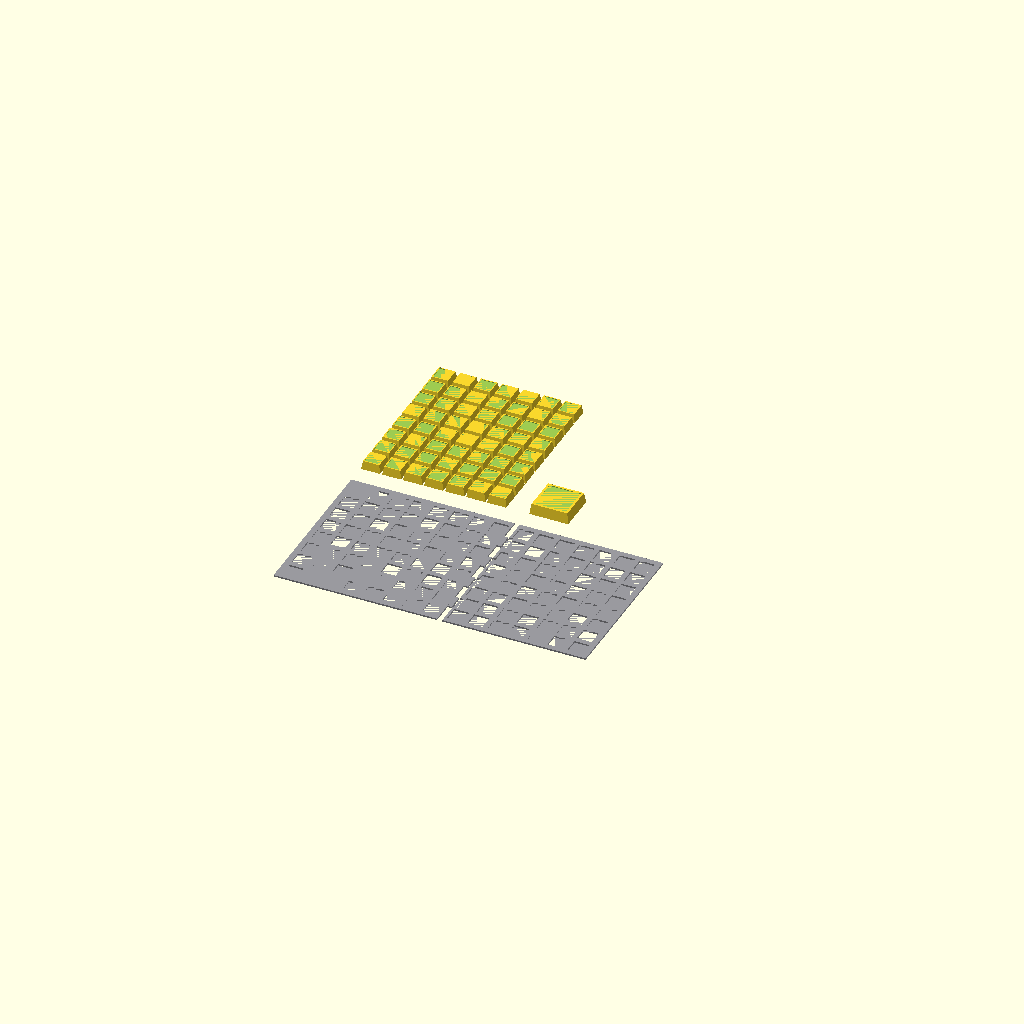
Cell 1 — every parameter at its default value.
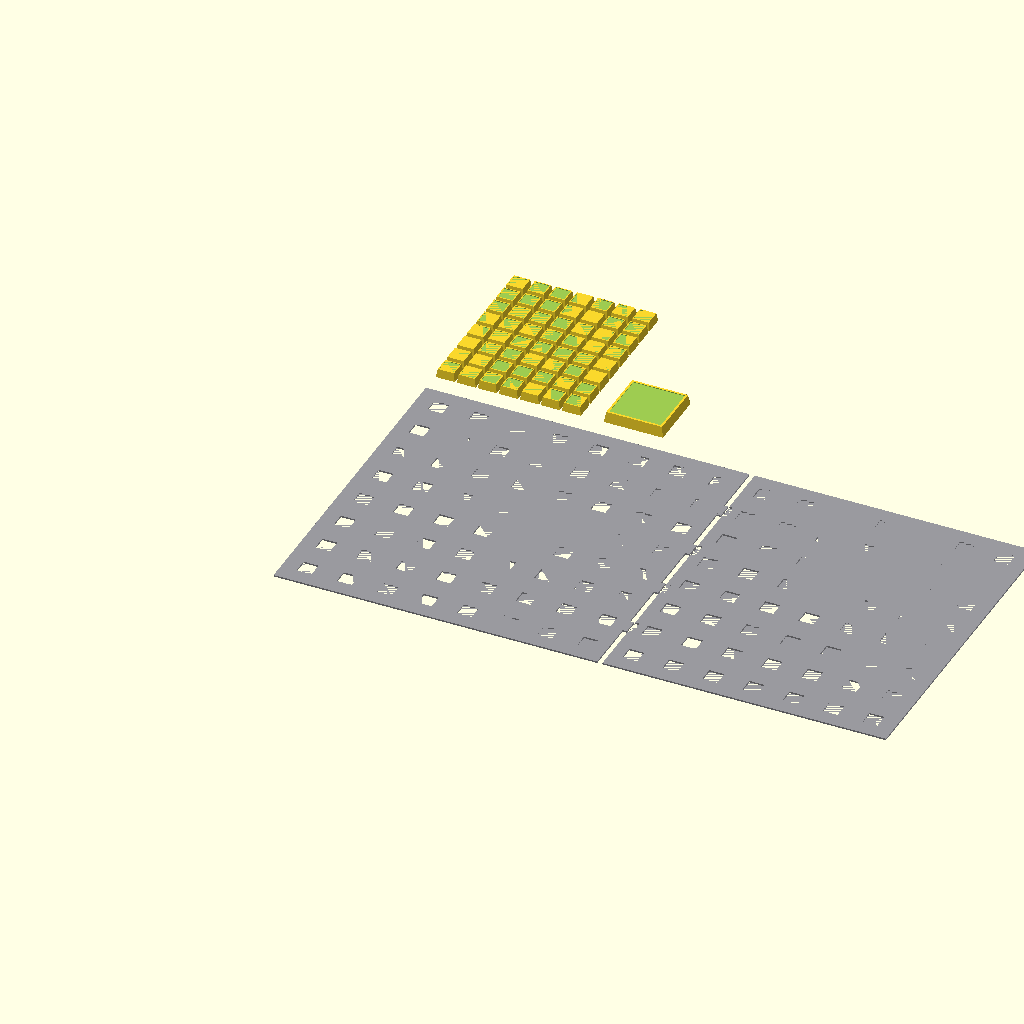
Cell 2: pitch = 38.1 (everything else at default).
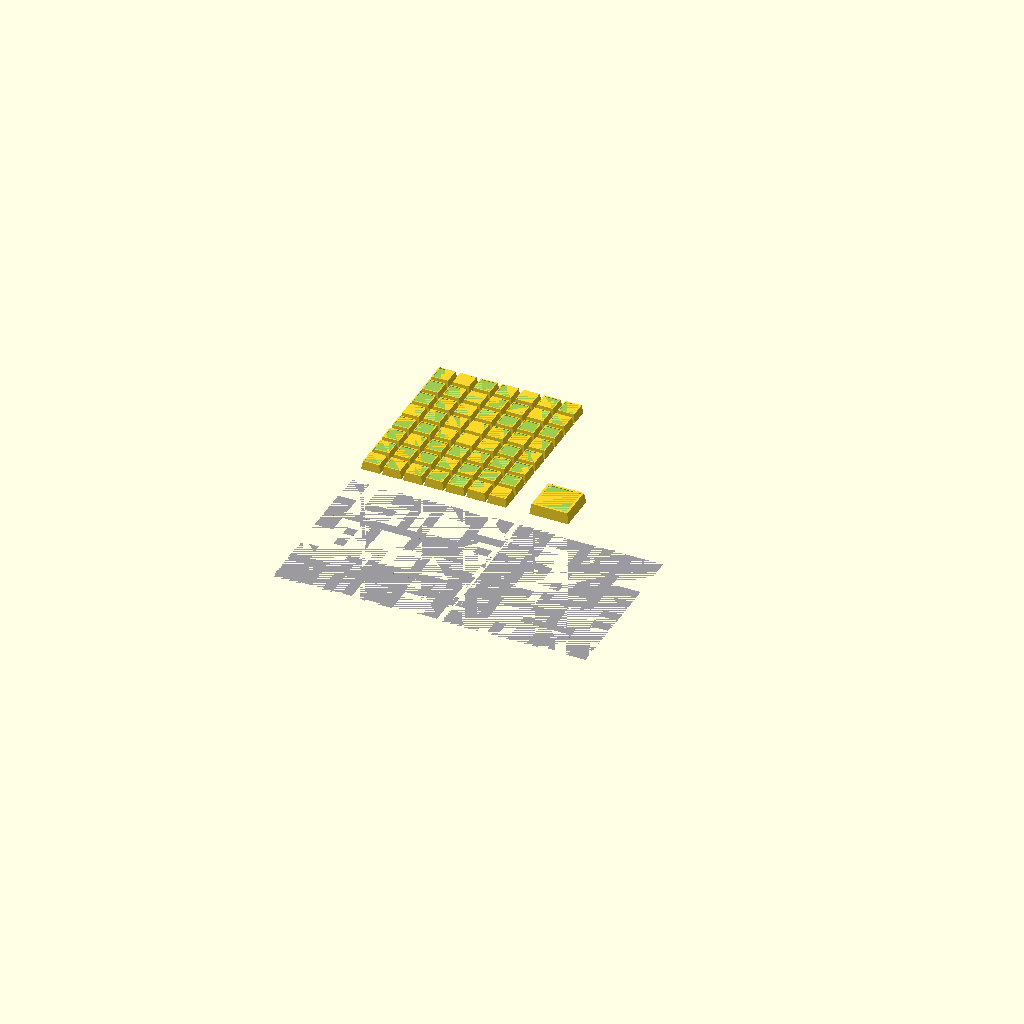
Cell 3 — hole set to 28.4, the other parameters unchanged.
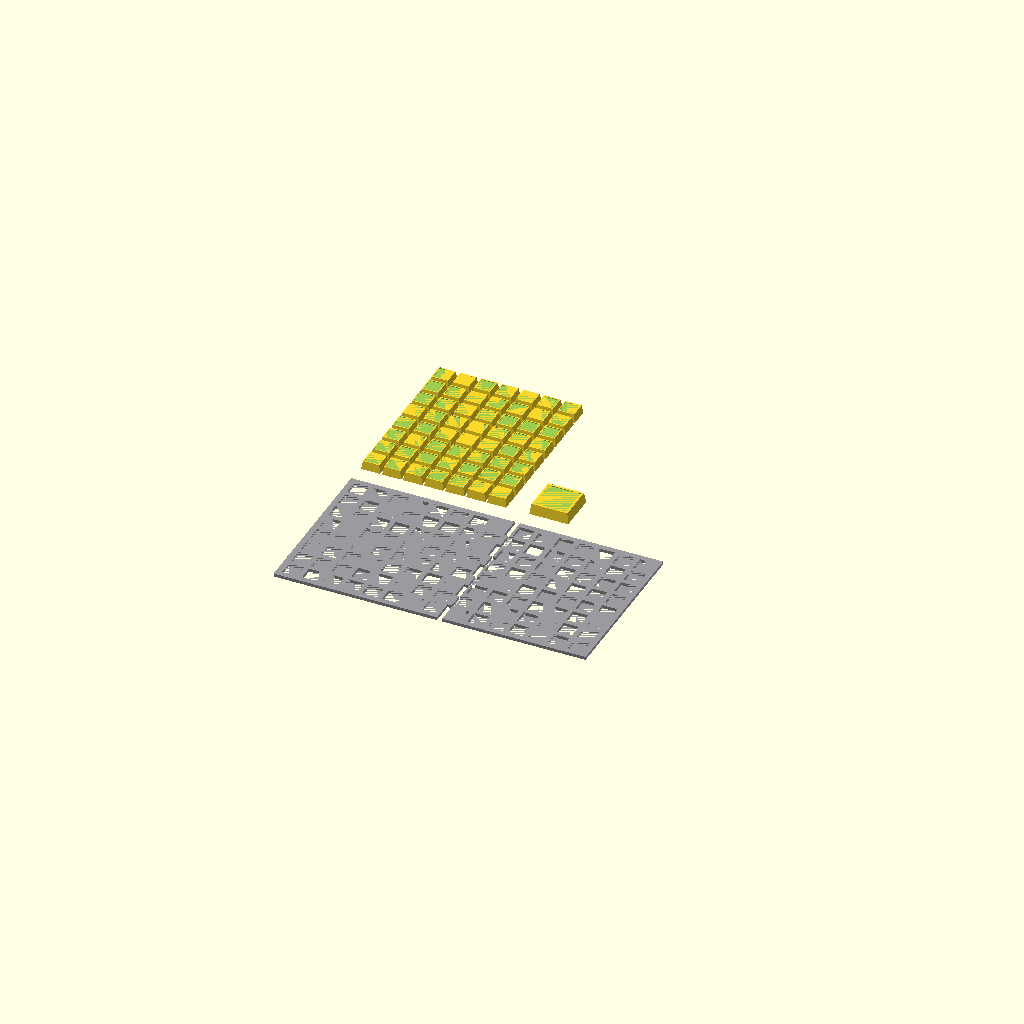
Cell 4: plate_t = 3 (everything else at default).
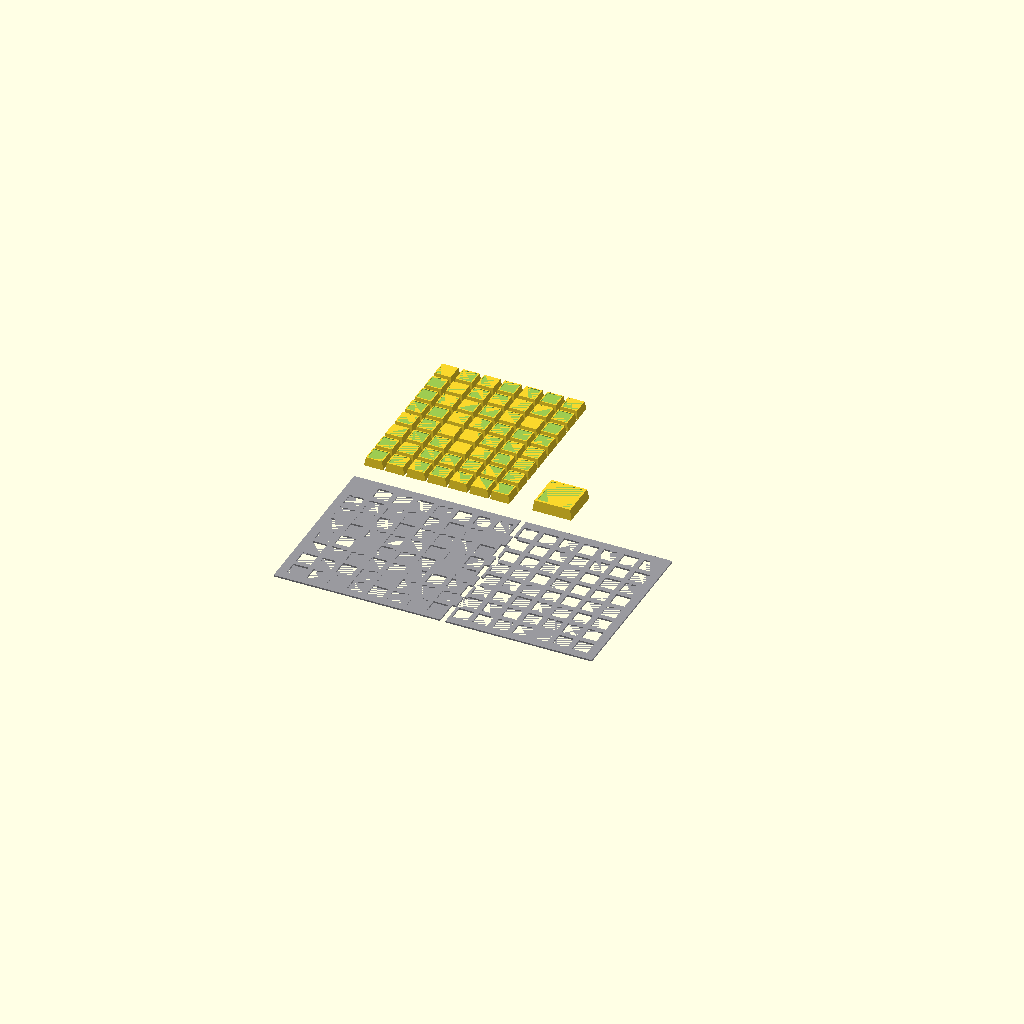
Cell 5: border = 6 (everything else at default).
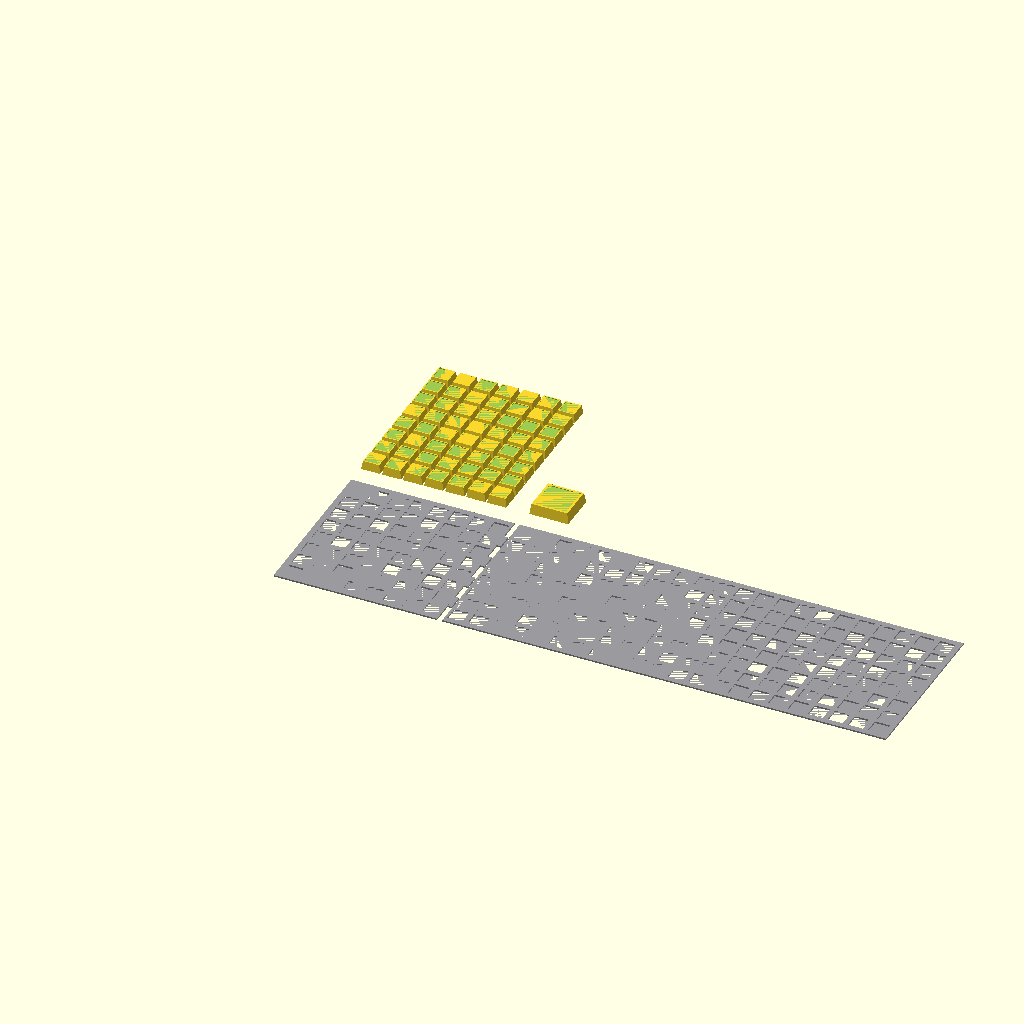
Cell 6: cols = 30 (everything else at default).
All cells are drawn from one camera (rotation 55°, 0°, 25°, orthographic, colour scheme Cornfield), so only the parameter changes between them.
OpenSCAD source file keyboard_3dprint.scad:
// ============================================================
//  掼蛋专用键盘 — 定位板 (Plate)
//  就像普通机械键盘的金属板, 只是我们的layout是15×8
//  轴从上方卡入14×14mm方孔, 卡扣弹开锁定
//
//  适配: Bambu A1 (256×256mm), Cherry MX兼容3PIN轴
//  打印: PLA, 0.2mm层高, 100%填充, Brim 5mm
// ============================================================

$fn = 30;

// ===== 布局 =====
pitch      = 19.05;     // 标准MX键距
hole       = 14.2;      // MX方孔 14mm + 0.2mm打印公差
plate_t    = 1.5;       // 板厚 1.5mm (MX标准, 和照片里的金属板一样)
border     = 3.0;       // 边框宽度
cols       = 15;
rows       = 8;
split_col  = 8;         // 左半0-7列, 右半8-14列

// ===== 拼接卡扣 =====
tab_w      = 4.0;
tab_d      = 15.0;
tab_h_tol  = 0.15;
n_tabs     = 4;

// ===== 派生 =====
total_w    = cols * pitch;    // 285.75mm
total_d    = rows * pitch;    // 152.4mm

// ==========================================================
//  定位板半片
// ==========================================================
module plate_half(side="left") {
    col_start = (side == "left") ? 0 : split_col;
    col_end   = (side == "left") ? split_col : cols;
    n_cols    = col_end - col_start;

    pw = n_cols * pitch + border;  // 一侧有边框
    pd = total_d + 2 * border;    // 上下都有边框
    x_off = (side == "left") ? border : 0;

    difference() {
        union() {
            // 主板体: 一整块1.5mm平板
            cube([pw, pd, plate_t]);

            // 左半右边凸出卡扣
            if (side == "left") {
                tab_spacing = (total_d - n_tabs * tab_d) / (n_tabs + 1);
                for (i = [0 : n_tabs-1]) {
                    ty = border + tab_spacing * (i+1) + tab_d * i;
                    translate([pw, ty, 0])
                        cube([tab_w, tab_d, plate_t]);
                }
            }
        }

        // 14×14mm 方孔, 穿透整板
        for (r = [0 : rows-1]) {
            for (c = [col_start : col_end-1]) {
                local_c = c - col_start;
                cx = x_off + local_c * pitch + pitch/2;
                cy = border + r * pitch + pitch/2;
                translate([cx - hole/2, cy - hole/2, -0.01])
                    cube([hole, hole, plate_t + 0.02]);
            }
        }

        // 右半左边凹入卡槽
        if (side == "right") {
            tab_spacing = (total_d - n_tabs * tab_d) / (n_tabs + 1);
            slot_w = tab_w + tab_h_tol * 2;
            slot_d = tab_d + tab_h_tol * 2;
            for (i = [0 : n_tabs-1]) {
                ty = border + tab_spacing * (i+1) + tab_d * i - tab_h_tol;
                translate([-0.01, ty, -0.01])
                    cube([slot_w + 0.01, slot_d, plate_t + 0.02]);
            }
        }
    }
}

// ==========================================================
//  键帽参数
// ==========================================================
cap_base   = 18.0;
cap_top    = 15.5;
cap_h      = 8.0;
cap_dish   = 0.6;
wall_t     = 1.5;
cross_l    = 4.1;
cross_w    = 1.3;
cross_d    = 4.0;
cap_gap    = (pitch - cap_base) / 2;

module keycap_1u() {
    taper = (cap_base - cap_top) / 2;
    difference() {
        hull() {
            cube([cap_base, cap_base, 0.01]);
            translate([taper, taper, cap_h])
                cube([cap_top, cap_top, 0.01]);
        }
        hull() {
            translate([wall_t, wall_t, -0.01])
                cube([cap_base - 2*wall_t, cap_base - 2*wall_t, 0.01]);
            translate([taper + wall_t, taper + wall_t, cap_h - wall_t])
                cube([cap_top - 2*wall_t, cap_top - 2*wall_t, 0.01]);
        }
        translate([taper + 1, taper + 1, cap_h - cap_dish + 0.01])
            cube([cap_top - 2, cap_top - 2, cap_dish + 0.01]);
        translate([cap_base/2, cap_base/2, -0.01]) {
            translate([-cross_l/2, -cross_w/2, 0])
                cube([cross_l, cross_w, cross_d + 0.01]);
            translate([-cross_w/2, -cross_l/2, 0])
                cube([cross_w, cross_l, cross_d + 0.01]);
        }
    }
    post_s = 1.2;
    translate([cap_base/2, cap_base/2, 0]) {
        for (sx = [-1, 1]) for (sy = [-1, 1])
            translate([sx*(cross_l/2+post_s/2)-post_s/2,
                       sy*(cross_l/2+post_s/2)-post_s/2, 0])
                cube([post_s, post_s, cross_d + 1]);
    }
}

module keycap_2x2() {
    w = 2 * pitch - 2 * cap_gap;
    w_top = w - 3;
    h = cap_h + 2;
    taper = (w - w_top) / 2;
    difference() {
        hull() {
            cube([w, w, 0.01]);
            translate([taper, taper, h]) cube([w_top, w_top, 0.01]);
        }
        hull() {
            translate([wall_t, wall_t, -0.01])
                cube([w - 2*wall_t, w - 2*wall_t, 0.01]);
            translate([taper+wall_t, taper+wall_t, h-wall_t])
                cube([w_top - 2*wall_t, w_top - 2*wall_t, 0.01]);
        }
        translate([taper+2, taper+2, h - cap_dish + 0.01])
            cube([w_top - 4, w_top - 4, cap_dish + 0.01]);
        for (dx=[0,1]) for (dy=[0,1]) {
            sx = pitch/2 - cap_gap + dx*pitch;
            sy = pitch/2 - cap_gap + dy*pitch;
            translate([sx, sy, -0.01]) {
                translate([-cross_l/2, -cross_w/2, 0])
                    cube([cross_l, cross_w, cross_d + 0.01]);
                translate([-cross_w/2, -cross_l/2, 0])
                    cube([cross_w, cross_l, cross_d + 0.01]);
            }
        }
    }
    post_s = 1.2;
    for (dx=[0,1]) for (dy=[0,1]) {
        sx = pitch/2 - cap_gap + dx*pitch;
        sy = pitch/2 - cap_gap + dy*pitch;
        translate([sx, sy, 0])
            for (px=[-1,1]) for (py=[-1,1])
                translate([px*(cross_l/2+post_s/2)-post_s/2,
                           py*(cross_l/2+post_s/2)-post_s/2, 0])
                    cube([post_s, post_s, cross_d + 1]);
    }
}

module keycap_batch_1u(cx, cy) {
    sp = cap_base + 2;
    for (r = [0:cy-1]) for (c = [0:cx-1])
        translate([c*sp, r*sp, 0]) keycap_1u();
}

// ==========================================================
//  渲染控制
// ==========================================================
part = 0;  // 0=预览, 1=左板, 2=右板, 3=1U键帽, 4=2x2键帽

if (part == 0) {
    color([0.6,0.6,0.62]) plate_half("left");
    color([0.6,0.6,0.62])
        translate([split_col*pitch + border + 5, 0, 0]) plate_half("right");
    translate([0, total_d + 2*border + 20, 0]) keycap_batch_1u(7, 8);
    translate([160, total_d + 2*border + 20, 0]) keycap_2x2();
}
if (part == 1) plate_half("left");
if (part == 2) plate_half("right");
if (part == 3) keycap_batch_1u(7, 8);
if (part == 4) keycap_2x2();
Customizer parameters (derived from the source; name, type, default, range or options):
pitch: number, default 19.05
hole: number, default 14.2
plate_t: number, default 1.5
border: number, default 3
cols: number, default 15
rows: number, default 8
split_col: number, default 8
tab_w: number, default 4
tab_d: number, default 15
tab_h_tol: number, default 0.15
n_tabs: number, default 4
